Photos from the image-classification dataset "dataset-augmented" in the GitHub repository niklasxiao/DataLabTrash. Its 7 classes are: biological waste, cardboard, glass, metal, paper, plastic, trash.

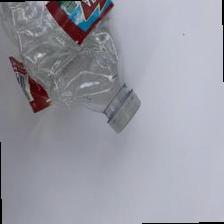
Label: plastic

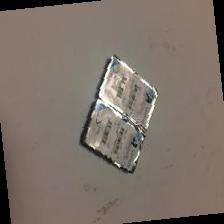
Label: trash

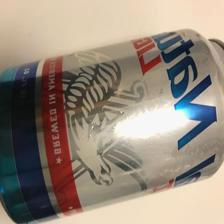
Label: metal

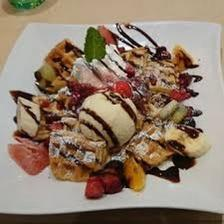
Label: biological waste

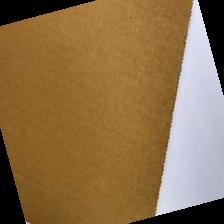
Label: cardboard

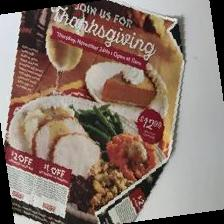
Label: paper
